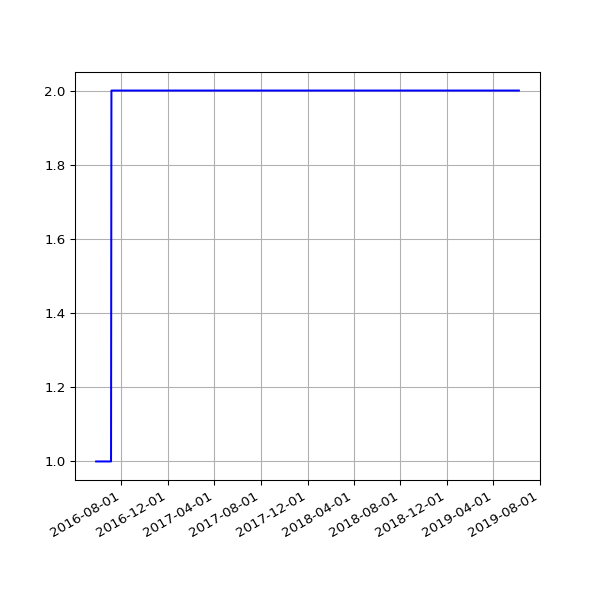

Values plotted in this chart, from the file beside it:
date, 2.02
2016-05-27 03:44:21 +0100, 1
2016-05-31 02:25:39 +0100, 1
2016-06-01 02:30:55 +0100, 1
2016-06-02 02:24:09 +0100, 1
2016-06-03 02:26:48 +0100, 1
2016-06-04 02:34:11 +0100, 1
2016-06-05 02:26:27 +0100, 1
2016-06-08 02:31:20 +0100, 1
2016-06-09 02:28:28 +0100, 1
2016-06-10 02:36:42 +0100, 1
2016-06-11 02:26:58 +0100, 1
2016-06-12 02:22:27 +0100, 1
2016-06-13 02:18:13 +0100, 1
2016-06-14 02:19:27 +0100, 1
2016-06-15 02:28:29 +0100, 1
2016-06-16 02:25:53 +0100, 1
2016-06-17 02:22:12 +0100, 1
2016-06-18 02:21:26 +0100, 1
2016-06-19 02:21:23 +0100, 1
2016-06-20 02:26:06 +0100, 1
2016-06-21 02:31:02 +0100, 1
2016-06-22 02:21:58 +0100, 1
2016-06-23 02:21:47 +0100, 1
2016-06-24 02:35:07 +0100, 1
2016-06-25 02:58:43 +0100, 1
2016-06-26 02:29:30 +0100, 1
2016-06-27 02:37:26 +0100, 1
2016-06-28 02:46:05 +0100, 1
2016-06-29 02:35:11 +0100, 1
2016-06-30 02:25:08 +0100, 1
2016-07-01 02:22:14 +0100, 1
2016-07-02 02:27:18 +0100, 1
2016-07-03 02:21:16 +0100, 1
2016-07-04 02:31:56 +0100, 1
2016-07-05 02:23:39 +0100, 1
2016-07-06 02:42:54 +0100, 2
2016-07-07 02:23:52 +0100, 2
2016-07-08 02:32:38 +0100, 2
2016-07-09 02:23:55 +0100, 2
2016-07-10 02:22:14 +0100, 2
2016-07-11 02:22:40 +0100, 2
2016-07-12 02:24:02 +0100, 2
2016-07-13 02:36:30 +0100, 2
2016-07-14 02:25:20 +0100, 2
2016-07-15 13:45:58 +0100, 2
2016-07-16 02:32:43 +0100, 2
2016-07-17 02:44:07 +0100, 2
2016-07-18 02:47:28 +0100, 2
2016-07-19 02:34:10 +0100, 2
2016-07-20 02:34:28 +0100, 2
2016-07-21 02:57:41 +0100, 2
2016-07-22 02:35:07 +0100, 2
2016-07-23 02:32:54 +0100, 2
2016-07-24 02:33:49 +0100, 2
2016-07-25 02:50:15 +0100, 2
2016-07-26 02:30:18 +0100, 2
2016-07-27 02:32:53 +0100, 2
2016-07-28 02:34:23 +0100, 2
2016-07-29 03:10:05 +0100, 2
2016-07-30 02:50:23 +0100, 2
... 586 more rows
